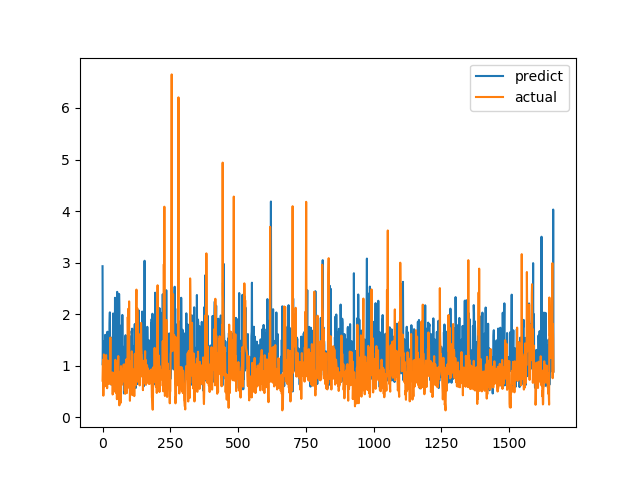

Values plotted in this chart, from the file beside it:
predict, actual
2.93, 0.7094
1.011, 1.015
1.436, 1.116
0.8192, 0.4183
1.476, 1.002
1.428, 1.219
0.99, 1.143
1.307, 0.6528
1.259, 0.6747
1.152, 0.601
1.599, 0.6695
1.12, 0.6538
0.8401, 0.7814
1.109, 1.206
1.224, 0.8469
0.6347, 0.8286
1.339, 0.6482
1.352, 0.5624
1.659, 0.7183
0.9308, 1.1
0.8079, 0.9542
0.6844, 0.729
1.089, 0.6694
1.235, 0.8631
1.312, 0.6465
1.192, 0.8223
1.828, 0.9236
2.035, 0.8301
0.7052, 1.067
1.556, 1.546
0.8031, 0.6827
1.016, 0.6386
0.634, 0.6464
0.7831, 0.6881
0.9083, 0.7274
0.6847, 0.65
1.042, 0.8694
0.6926, 0.4409
1.286, 0.4519
2.013, 0.7575
1.026, 0.4952
0.6619, 0.6851
0.6988, 0.7244
0.6104, 0.8654
1.322, 0.74
1.154, 0.8071
2.318, 0.8204
1.213, 1.114
0.584, 1.109
1.442, 0.4751
0.5711, 1.039
1.015, 0.9458
1.311, 0.7878
1.061, 0.3505
2.433, 0.9368
0.9421, 0.9868
1.163, 0.647
1.013, 1.03
1.167, 1.187
1.039, 0.9329
... 1,604 more rows
